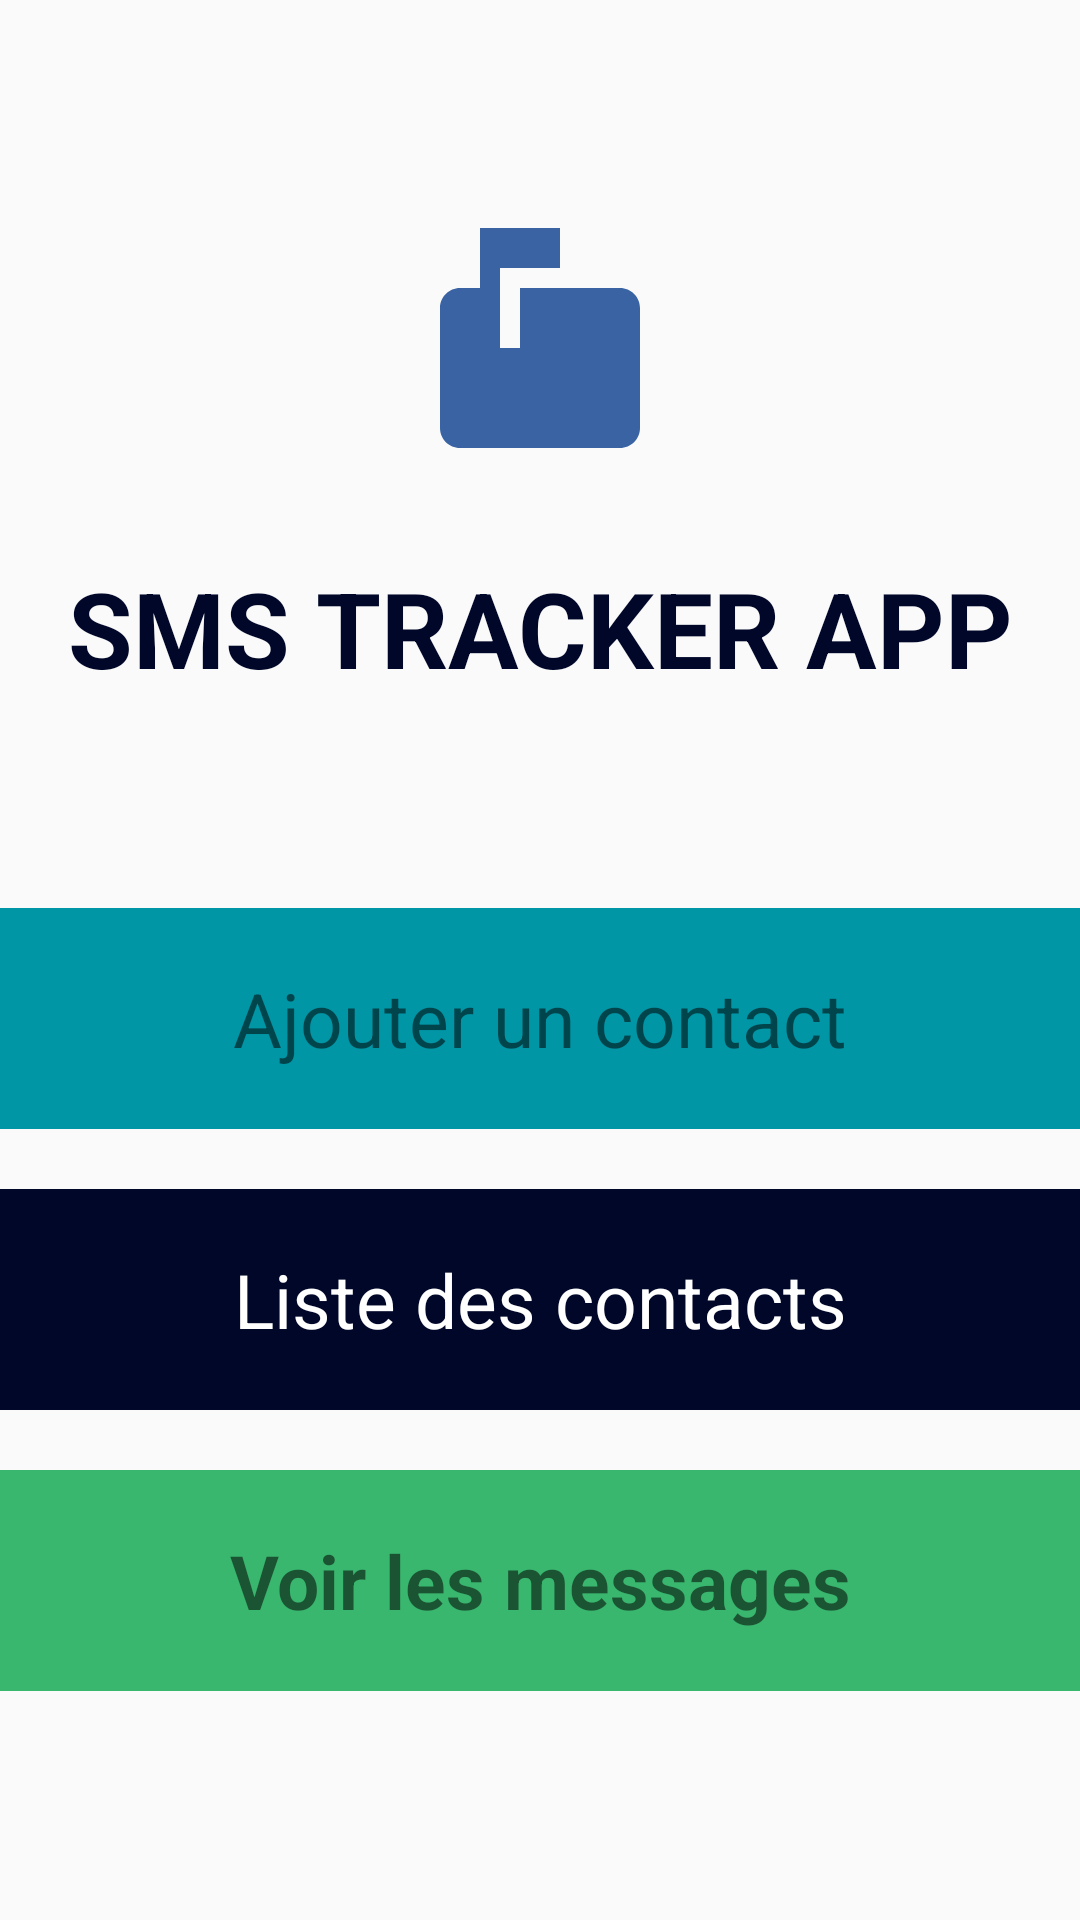

Layout XML and referenced resources for this Android screen:
<!-- AndroidManifest.xml: application theme Theme.Projet -->
<!-- res/layout/activity_main.xml -->
<?xml version="1.0" encoding="utf-8"?>
<LinearLayout xmlns:android="http://schemas.android.com/apk/res/android"
    xmlns:tools="http://schemas.android.com/tools"
    android:id="@+id/main"
    android:layout_width="match_parent"
    android:layout_height="match_parent"
    android:gravity="center_vertical"
    android:orientation="vertical"
    tools:context=".MainActivity">


    <ImageView
        android:id="@+id/imageViewApp"
        android:layout_width="80dp"
        android:layout_height="80dp"
        android:layout_gravity="center"
        android:layout_marginBottom="10dp"
        android:src="@drawable/app_icon" />

    <TextView
        android:id="@+id/titleText"
        android:layout_width="match_parent"
        android:layout_height="wrap_content"
        android:layout_marginBottom="50dp"
        android:padding="20dp"
        android:gravity="center"
        android:textColor="@color/my_second_blue"
        android:text="SMS TRACKER APP"
        android:textStyle="bold"
        android:layout_gravity="center"
        android:textSize="35sp" />

    <TextView
        android:id="@+id/ajout_contact_edittext"
        android:layout_width="match_parent"
        android:layout_height="wrap_content"
        android:layout_marginBottom="20dp"
        android:background="@color/fastlane_background"
        android:clickable="true"
        android:focusable="true"
        android:gravity="center"
        android:padding="20dp"
        android:text="@string/ajouter_un_contact"
        android:textSize="25sp" />

    <TextView
        android:id="@+id/list_contact"
        android:layout_width="match_parent"
        android:layout_height="wrap_content"
        android:layout_marginBottom="20dp"
        android:background="@color/my_second_blue"
        android:clickable="true"
        android:focusable="true"
        android:gravity="center"
        android:padding="20dp"
        android:text="@string/liste_des_contacts"
        android:textColor="@color/white"
        android:textSize="25sp" />

    <TextView
        android:id="@+id/voir_messages_edittext"
        android:layout_width="match_parent"
        android:layout_height="wrap_content"
        android:background="@color/my_secondary"
        android:clickable="true"
        android:focusable="true"
        android:gravity="center"
        android:padding="20dp"
        android:text="@string/voir_les_messages"
        android:textSize="25sp"
        android:textStyle="bold" />

</LinearLayout>
<!-- resources referenced by this layout -->
<resources>
  <color name="fastlane_background">#0096a6</color>
  <color name="my_second_blue">#010728</color>
  <color name="my_secondary">#3AB76E</color>
  <color name="white">#FFFFFFFF</color>
  <!-- drawable app_icon (drawable) -->
  <vector xmlns:android="http://schemas.android.com/apk/res/android" android:height="24dp" android:tint="#3963A3" android:viewportHeight="24" android:viewportWidth="24" android:width="24dp">
        
      <path android:fillColor="@android:color/white" android:pathData="M20,6H10v6H8V4h6V0H6v6H4c-1.1,0 -2,0.9 -2,2v12c0,1.1 0.9,2 2,2h16c1.1,0 2,-0.9 2,-2V8c0,-1.1 -0.9,-2 -2,-2z"/>
      
  </vector>
  <string name="ajouter_un_contact">Ajouter un contact</string>
  <string name="liste_des_contacts">Liste des contacts</string>
  <string name="voir_les_messages">Voir les messages</string>
  <style name="Theme.Projet" parent="Base.Theme.Projet" />
  <style name="Base.Theme.Projet" parent="Theme.AppCompat.Light.NoActionBar">
          
          
  
          
          
          
          <item name="colorPrimary">@color/my_primary</item>
          <item name="colorPrimaryVariant">@color/my_primary</item>
          <item name="colorOnPrimary">@color/white</item>
          
  
          <item name="colorSecondary">@color/my_secondary</item>
          <item name="colorSecondaryVariant">@color/my_secondary</item>
          <item name="colorOnSecondary">@color/black</item>
  
          
          <item name="android:statusBarColor">@color/black</item>
  
      </style>
  <color name="my_primary">#293A0B</color>
  <color name="black">#FF000000</color>
</resources>
